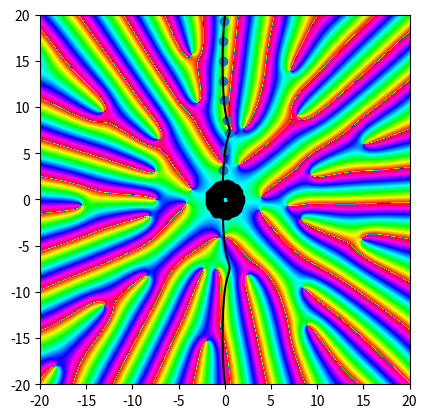

Write Python code to recreate this figure.
from matplotlib import pyplot
import numpy

x_max = 20
x = numpy.linspace(-x_max, x_max, 1024)

def f(z, theta=0.0):
    return numpy.exp(numpy.e*z) + numpy.exp(numpy.pi*z) + numpy.exp(theta*1.0j)

def f_prime(z, theta=0.0):
    return numpy.e*numpy.exp(numpy.e*z) + numpy.pi*numpy.exp(numpy.pi*z)

def G(u, v):
    return numpy.exp(2*numpy.e*u) + numpy.exp(2*numpy.pi*u) - 2*numpy.exp((numpy.e + numpy.pi)*u)*numpy.cos((numpy.e - numpy.pi)*v + numpy.pi) - 1

def G_prime(u, v):
    return 2*numpy.e*numpy.exp(2*numpy.e*u) + 2*numpy.pi*numpy.exp(2*numpy.pi*u) - 2*(numpy.e + numpy.pi)*numpy.exp((numpy.e + numpy.pi)*u)*numpy.cos((numpy.e - numpy.pi)*v + numpy.pi)

def f_zero(z_inital, theta=0.0, order=20):
    z = z_inital
    for i in range(order):
        z = F_u(numpy.imag(z)) + numpy.imag(z)*1.0j
        z = z - f(z, theta)/f_prime(z, theta)
    return z

def F_u(v, order=20):
    try:
        u = numpy.ones(shape=v.shape)
    except AttributeError:
        u = 1.0

    for i in range(order):
        u = u - G(u, v)/G_prime(u, v)
    return u

def solution(x, b, a=0.0):
    return numpy.exp(numpy.exp(b)*x - a*b)

X, Y = numpy.meshgrid(x, x[::-1])
Z = X + Y*1.0j

zeros = [f_zero(0.0 + 1.0j), f_zero(0.0 + 3.0j)]

for i in range(300):
    zeros.append(f_zero(2*zeros[-1] - zeros[-2]))
zeros = numpy.array(zeros)

zeros_in_range = zeros[numpy.abs(zeros) < x_max]

extent = [-x_max, x_max, -x_max, x_max]
#pyplot.imshow(numpy.log(numpy.abs(f(Z))), vmax=3, extent=extent)
pyplot.imshow(numpy.angle(f(Z)), cmap="hsv", extent=extent)
pyplot.scatter(numpy.real(zeros_in_range), numpy.imag(zeros_in_range))
pyplot.plot(F_u(x, 20), x, c="k")
pyplot.show()


pyplot.scatter(numpy.real(numpy.exp(zeros)), numpy.imag(numpy.exp(zeros)), c="k")
pyplot.show()

from scipy import special
data = 0*Z
for i, zero in enumerate(zeros):
    data += solution(Z, zero) #/special.gamma(i + 1)

pyplot.imshow(numpy.log(numpy.abs(data)), extent=extent)
#pyplot.imshow(numpy.angle(data), extent=extent, cmap="hsv")
pyplot.show()

pyplot.imshow(numpy.angle(data), extent=extent, cmap="hsv")
pyplot.show()
